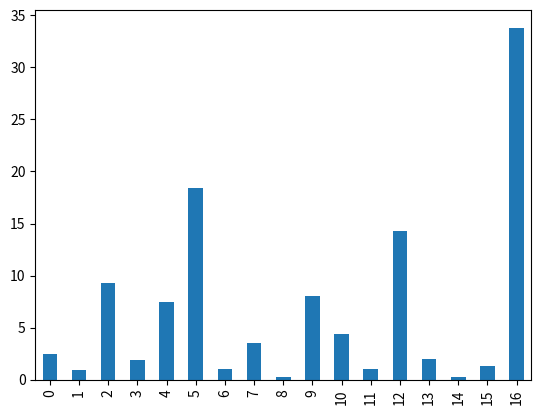

The matplotlib source for this figure:
import pandas as pd
import matplotlib.pyplot as plt
# read in a file from CSV file 
serial_killers = [
    ["Jack the Ripper", 1887, 1888, 5, "Knife Wound, Multilation", "Male"],
    ["Jeffrey Dahmer", 1974, 1991, 17, "Strangulation", "Male"],
    ["Harold Shipman", 1972, 1998, 250, "Morphine Overdose", "Male" ],
    ["John Wayne Gacy", 1978, 1994, 33, "Asphyxiation with garrot", "Male"],
    ["H.H. Holmes", 1983, 1986, 30, "Hanged", "Male"], 
    ['Luis Garavito', 1992, 1999, 147, "Stabbing, Mutilation", "Male"],
    ['Henry Lee Lucas', 1946, 1983, 41, "Stabbing", "Male"],
    ['Aileen Wuornos', 1989, 1990, 7, "Gun Shot", "Female"],
    ['Judias Buenoano', 1971, 1980, 3, "Arsenic Poisoning", "Female"],
    ['Juana Barraza', 2002, 2006, 40, "Strangulation", "Female"],
    ["Jane Toppan or Jolly Jane", 1895, 1901, 31, "Poisoning", "Female"],
    ['Gesche Gottfried', 1813, 1827, 15, "Poisoning", "Female"],
    ['Amelia Dyer', 1869, 1896, 400, "Poison, Starvation, Strangulation","Female"],
    ['kristen Gilbert', 1995, 1996, 4, "Stimulant Injections", "Female"],
    ['Nannie Doss', 1920, 1954, 11, "Rat Poison", "Female"],
    ['Dorotha Puente', 1982, 1988, 9, "Drug Overdose", "Female"],
    ['Miyuki Ishikawa', 1944, 1948, 169, 'Neglect', "Female"],
    

]
headers = [ 
    "Name", 
    "From",
    "To",
    "Victim Count",
    "Modus Operandi",
    "Gender",

] 
skm = pd.DataFrame(serial_killers, columns=headers)
#change function to read.csv point to data file. Must pull data from CSV. Use Excel to store.

skm['duration'] = 1 + skm['To'].astype(int) - skm['From'].astype(int)


skm['rate'] = skm['Victim Count'] /  skm['duration']


# plot rates by killer (simple for example)

skm['rate'].plot(kind="bar")


# plot rates by killer (simple for example)

# Need to do some form of cleaning. Add in extra data/edits to "clean"